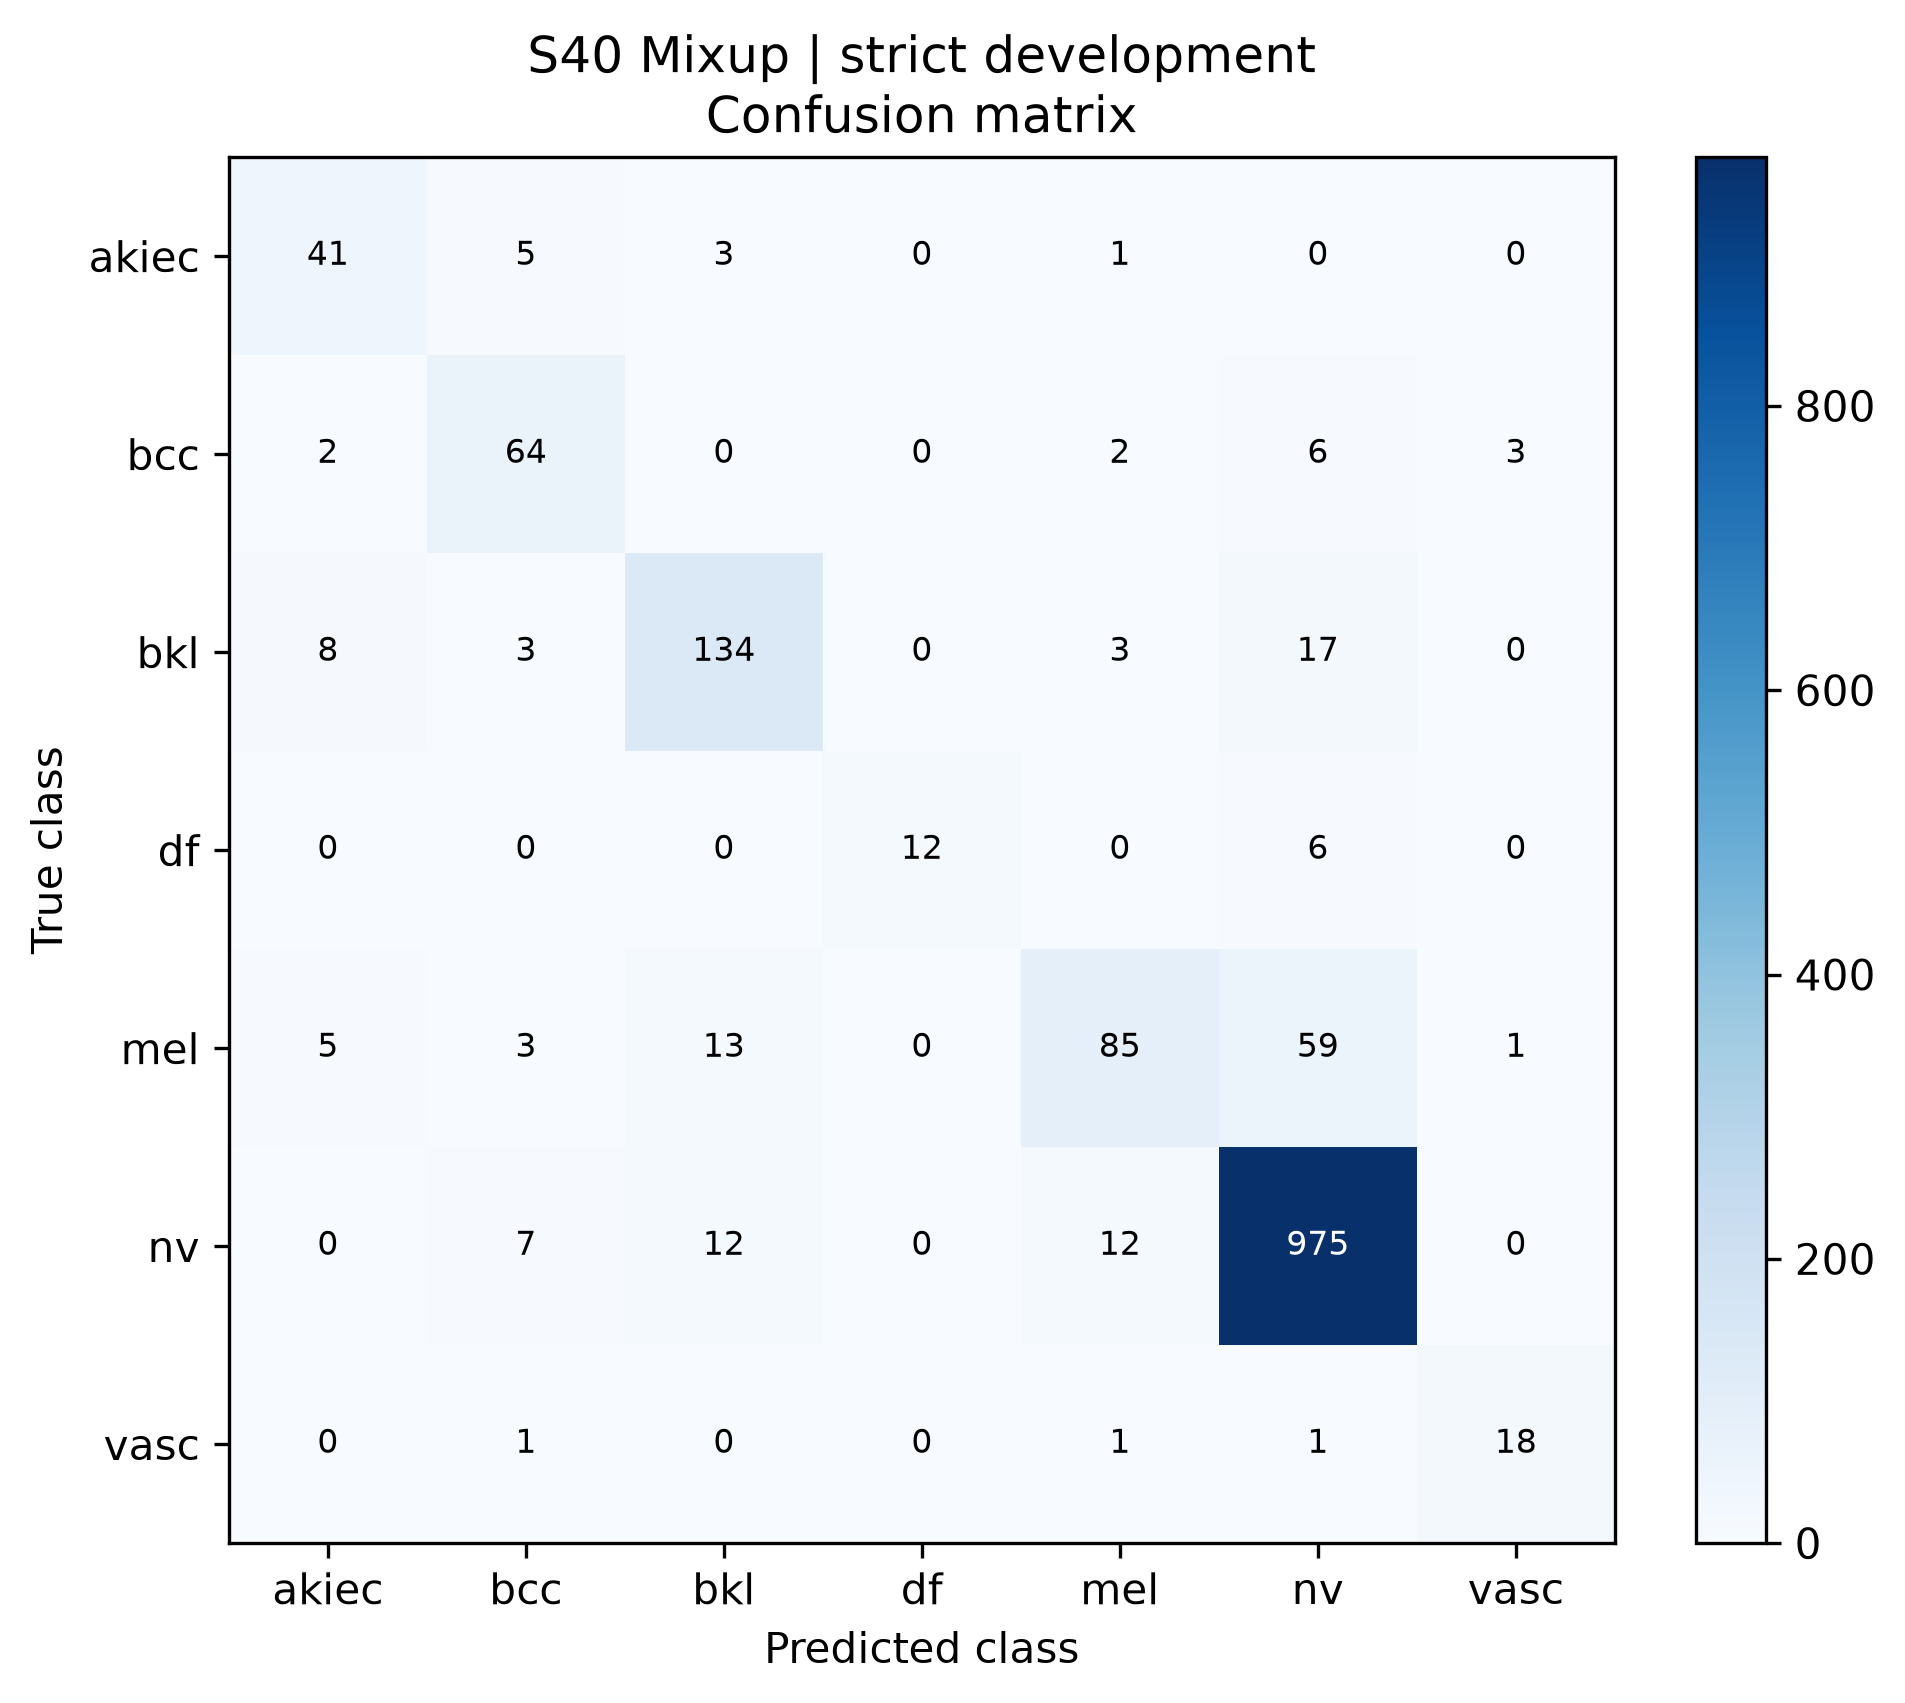

Values plotted in this chart, from the file beside it:
true_class, akiec, bcc, bkl, df, mel, nv, vasc
akiec, 41, 5, 3, 0, 1, 0, 0
bcc, 2, 64, 0, 0, 2, 6, 3
bkl, 8, 3, 134, 0, 3, 17, 0
df, 0, 0, 0, 12, 0, 6, 0
mel, 5, 3, 13, 0, 85, 59, 1
nv, 0, 7, 12, 0, 12, 975, 0
vasc, 0, 1, 0, 0, 1, 1, 18
